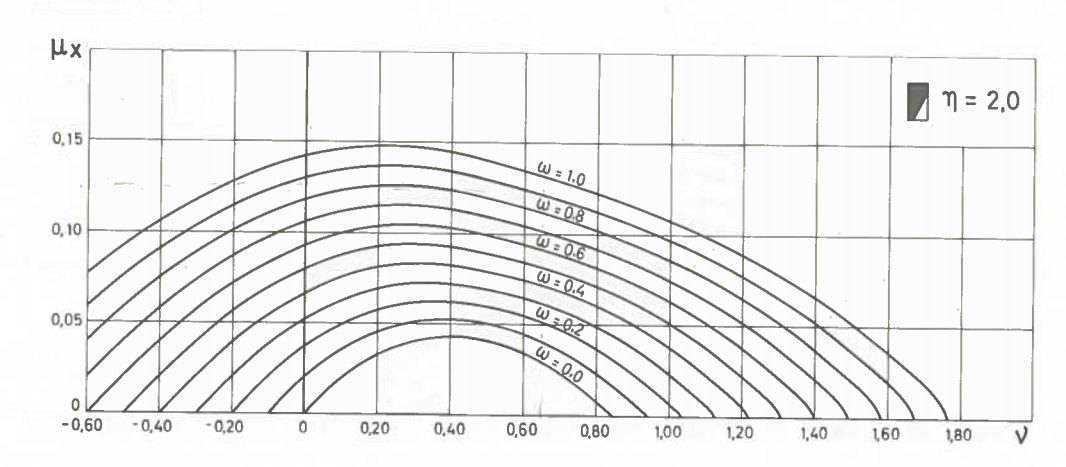

The file beside this chart, header and first rows:
-0.59255, 0.07788, 1
-0.4641, 0.09735, 1
-0.3708, 0.1096, 1
-0.2942, 0.1185, 1
-0.2183, 0.1262, 1
-0.1477, 0.1325, 1
-0.07621, 0.138, 1
-0.00285, 0.1422, 1
0.06084, 0.1449, 1
0.1405, 0.1471, 1
0.2016, 0.148, 1
0.2646, 0.1476, 1
0.332, 0.1465, 1
0.4048, 0.1444, 1
0.4635, 0.1416, 1
0.5605, 0.1364, 1
0.6512, 0.1314, 1
0.729, 0.1266, 1
0.8322, 0.1198, 1
0.928, 0.1129, 1
1.037, 0.1043, 1
1.114, 0.09742, 1
1.192, 0.08963, 1
1.269, 0.08133, 1
1.359, 0.07079, 1
1.447, 0.05937, 1
1.516, 0.04915, 1
1.583, 0.03855, 1
1.644, 0.02855, 1
1.67, 0.02404, 1
1.703, 0.01794, 1
1.733, 0.01146, 1
1.746, 0.00754, 1
1.755, 0.00435, 1
1.761, 0.00115, 1
0.8332, 0.00196, 0
0.8093, 0.00592, 0
0.7888, 0.00958, 0
0.7435, 0.01689, 0
0.7019, 0.0226, 0
0.6548, 0.02868, 0
0.6121, 0.03291, 0
0.5719, 0.0364, 0
0.5101, 0.0401, 0
0.4534, 0.04238, 0
0.4078, 0.04297, 0
0.3671, 0.04306, 0
0.3161, 0.04141, 0
0.2719, 0.03904, 0
0.2149, 0.0349, 0
0.1837, 0.0315, 0
0.1408, 0.02647, 0
0.09444, 0.01909, 0
0.05662, 0.01259, 0
0.03042, 0.00735, 0
0, 0, 0
-0.6, 0, 0.6
0.1, 0, 0
0.2, 0, 0
0.3, 0, 0
0.4, 0, 0
... 4 more rows
